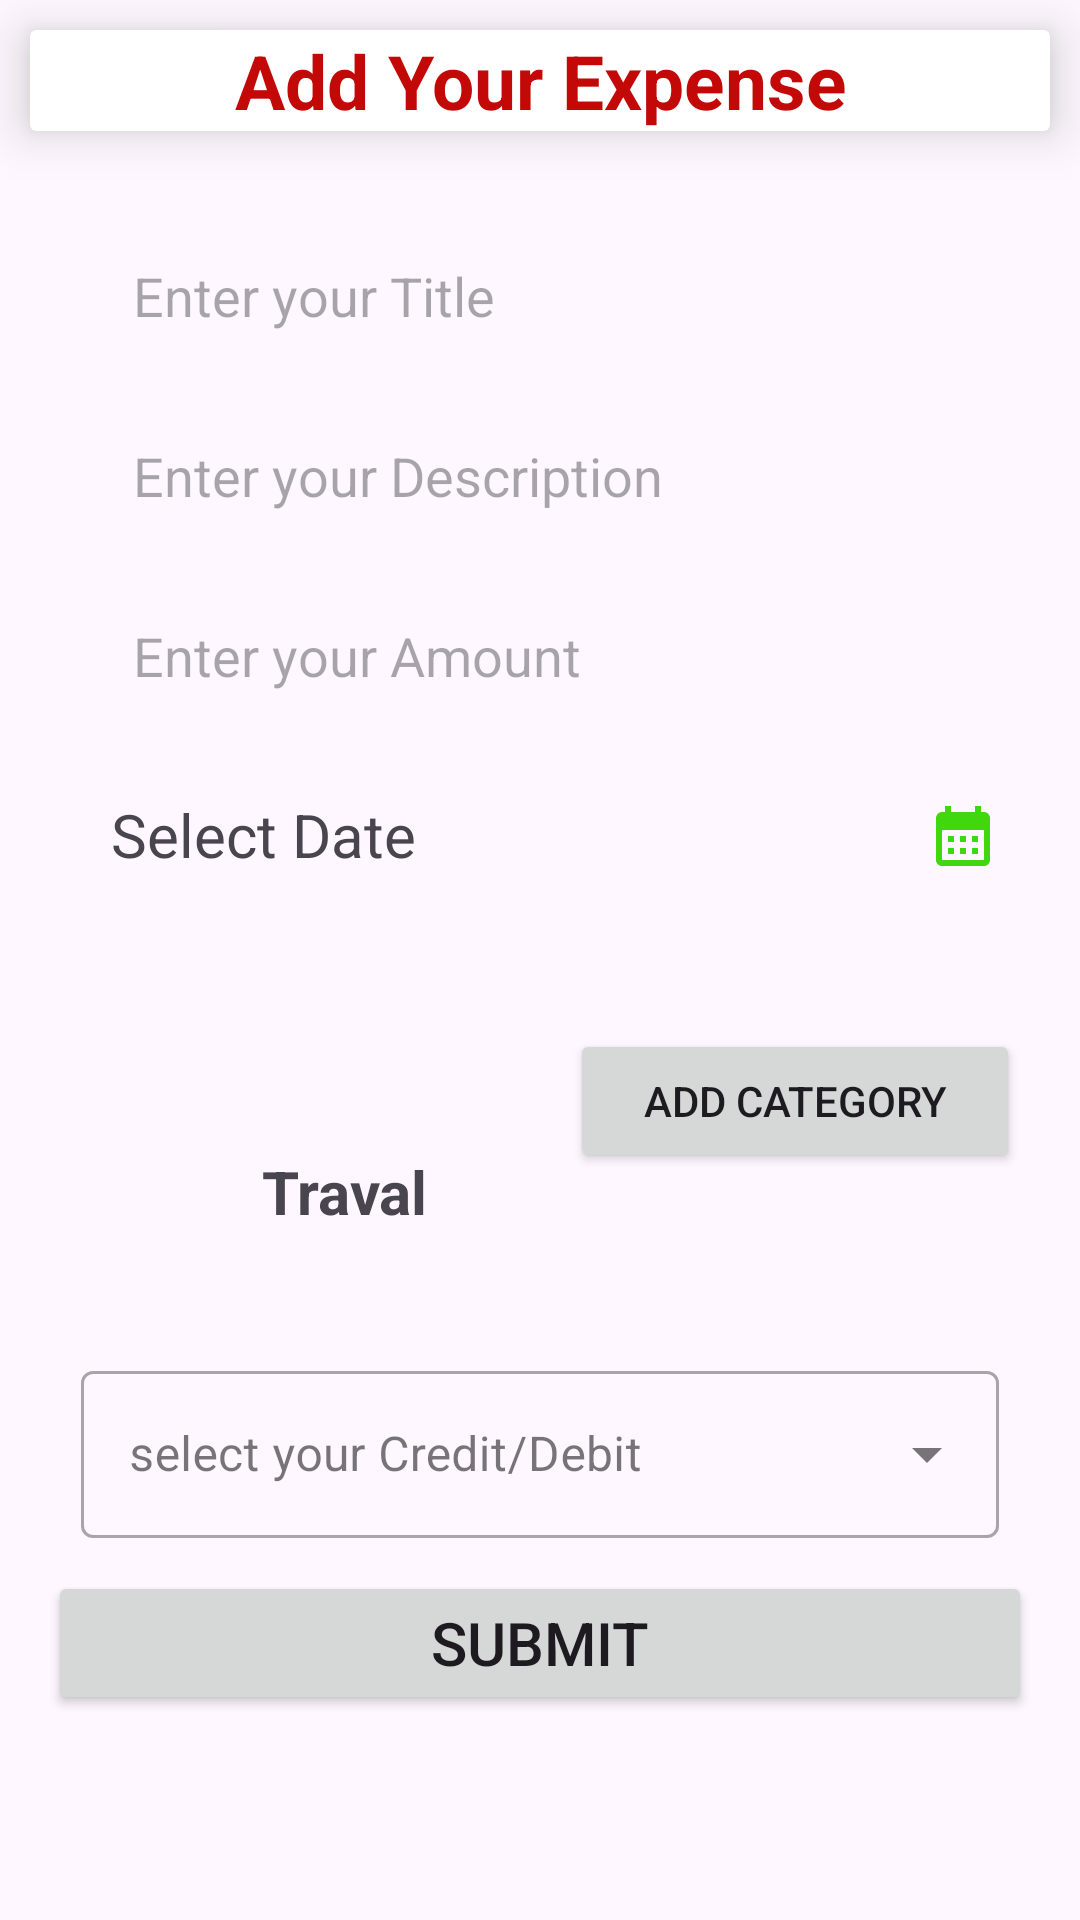

This screen was rendered from an Android layout file. Write that file and the resources it references.
<!-- AndroidManifest.xml: application theme Theme.ExpenseApp131 -->
<!-- res/layout/activity_add_expanse.xml -->
<?xml version="1.0" encoding="utf-8"?>
<LinearLayout

    xmlns:android="http://schemas.android.com/apk/res/android"
    xmlns:app="http://schemas.android.com/apk/res-auto"
    xmlns:tools="http://schemas.android.com/tools"
    android:layout_width="match_parent"
    android:layout_height="match_parent"
    android:orientation="vertical"
    tools:context=".AddExpanseActivity">

    <androidx.cardview.widget.CardView
        android:layout_width="match_parent"
        android:layout_height="wrap_content"
        app:cardElevation="10dp"
        android:layout_margin="10dp"

        app:cardPreventCornerOverlap="true">
        <TextView
            android:layout_width="match_parent"
            android:layout_height="wrap_content"
            android:text="Add Your Expense"
            android:textSize="25sp"
            android:gravity="center"
            android:textStyle="bold"
            android:textColor="#C30808"/>
    </androidx.cardview.widget.CardView>


    <EditText
        android:id="@+id/edtTitle"
        android:layout_width="match_parent"
        android:layout_height="50dp"
        android:layout_marginTop="20sp"
        android:layout_marginStart="16dp"
        android:layout_marginEnd="16dp"
        android:background="@drawable/custome_edit_text"
        android:drawablePadding="11dp"
        android:hint="    Enter your Title"
        android:padding="11dp"/>

    <EditText
        android:id="@+id/edtDesc"
        android:layout_width="match_parent"
        android:layout_height="50dp"
        android:layout_marginStart="16dp"
        android:layout_marginEnd="16dp"
        android:layout_marginTop="10dp"
        android:background="@drawable/custome_edit_text"
        android:drawablePadding="11dp"
        android:hint="    Enter your Description"
        android:padding="11dp"/>

    <EditText
        android:id="@+id/edtAmount"
        android:layout_width="match_parent"
        android:layout_height="50dp"
        android:layout_marginStart="16dp"
        android:layout_marginEnd="16dp"
        android:layout_marginTop="10dp"
        android:background="@drawable/custome_edit_text"
        android:inputType="number"
        android:drawablePadding="11dp"
        android:hint="    Enter your Amount"
        android:padding="11dp"/>

    <TextView
        android:id="@+id/selectDate"
        android:layout_width="match_parent"
        android:layout_height="50dp"
        android:layout_marginStart="16dp"
        android:layout_marginEnd="16dp"
        android:layout_marginTop="10dp"
        android:background="@drawable/custome_edit_text"
        android:inputType="number"
        android:drawablePadding="11dp"
        android:text="  Select Date"
        android:textSize="20dp"
        android:layout_gravity="center"
        android:drawableRight="@drawable/calendar"
        android:padding="11dp"/>

    <LinearLayout
        android:layout_width="match_parent"
        android:layout_height="wrap_content"
        android:padding="20dp"
        android:orientation="horizontal">


        <LinearLayout
            android:layout_width="0dp"
            android:layout_height="wrap_content"
            android:layout_weight="1"
            android:gravity="center"
            android:layout_marginLeft="20dp"
            android:orientation="vertical">

            <ImageView
                android:id="@+id/ctgImg"
                android:layout_width="50dp"
                android:layout_height="50dp"
                android:src="@drawable/airplane"/>

            <TextView
                android:id="@+id/ctgText"
                android:layout_width="wrap_content"
                android:layout_height="wrap_content"
                android:text="Traval"
                android:textSize="20sp"
                android:textStyle="bold"
                android:layout_marginTop="10dp"/>



        </LinearLayout>

        <Button
            android:id="@+id/btnAddCatg"
            android:layout_width="0dp"
            android:layout_gravity="center"
            android:layout_height="wrap_content"
            android:text="Add Category"
            android:layout_weight="1"/>
    </LinearLayout>

<com.google.android.material.textfield.TextInputLayout
    android:layout_width="match_parent"
    android:layout_height="wrap_content"
    android:layout_marginStart="16dp"
    android:layout_marginEnd="16dp"
    android:layout_marginTop="10dp"
    android:hint="select your Credit/Debit"
    android:padding="11dp"
    style="@style/Widget.MaterialComponents.TextInputLayout.OutlinedBox.ExposedDropdownMenu">

    <AutoCompleteTextView
        android:id="@+id/dropdown_menu"
        android:layout_width="match_parent"
        android:layout_height="wrap_content"
        android:shadowRadius="@integer/material_motion_duration_long_2"
        android:inputType="none"/>




</com.google.android.material.textfield.TextInputLayout>


    <Button
        android:id="@+id/btnSubmit"
        android:layout_width="match_parent"
        android:layout_height="wrap_content"
        android:layout_marginLeft="16dp"
        android:layout_marginRight="16dp"
        android:text="Submit"
        android:textSize="20dp" />



</LinearLayout>
<!-- resources referenced by this layout -->
<resources>
  <!-- drawable calendar (drawable) -->
  <vector android:height="24dp" android:tint="#40D70E"
      android:viewportHeight="24" android:viewportWidth="24"
      android:width="24dp" xmlns:android="http://schemas.android.com/apk/res/android">
      <path android:fillColor="@android:color/white" android:pathData="M19,4h-1V2h-2v2H8V2H6v2H5C3.89,4 3.01,4.9 3.01,6L3,20c0,1.1 0.89,2 2,2h14c1.1,0 2,-0.9 2,-2V6C21,4.9 20.1,4 19,4zM19,20H5V10h14V20zM9,14H7v-2h2V14zM13,14h-2v-2h2V14zM17,14h-2v-2h2V14zM9,18H7v-2h2V18zM13,18h-2v-2h2V18zM17,18h-2v-2h2V18z"/>
  </vector>
  <style name="Theme.ExpenseApp131" parent="Base.Theme.ExpenseApp131" />
  <style name="Base.Theme.ExpenseApp131" parent="Theme.Material3.DayNight.NoActionBar">
          
          
      </style>
</resources>
